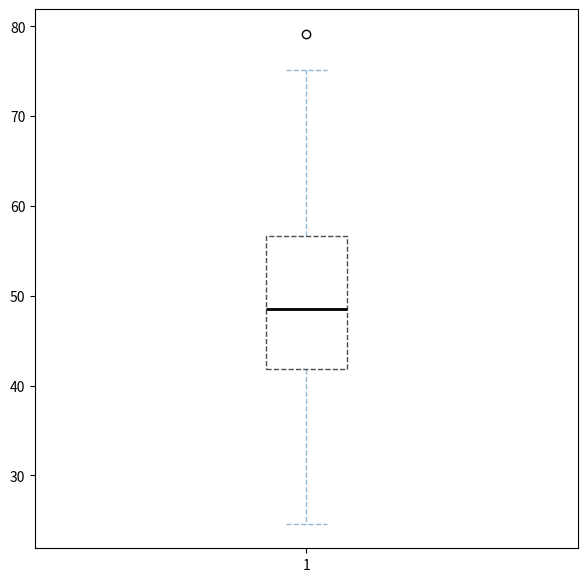

Reproduce this figure in Python.
import matplotlib.pyplot as plt
import numpy as np

n_student = 100
math_scores = np.random.normal(loc=50,scale=10,size=(100,))

fig, ax = plt.subplots(figsize=(7,7))

medianprops = {'linewidth':2, 'color':'k'}
boxprops = {'linestyle':'--','color':'k','alpha':0.7}
whiskerprops = {'linestyle':'--','color':'tab:blue','alpha':0.5}

ax.boxplot(math_scores,
           medianprops=medianprops,
           boxprops=boxprops,
           whiskerprops=whiskerprops,
           capprops=whiskerprops)

plt.show()